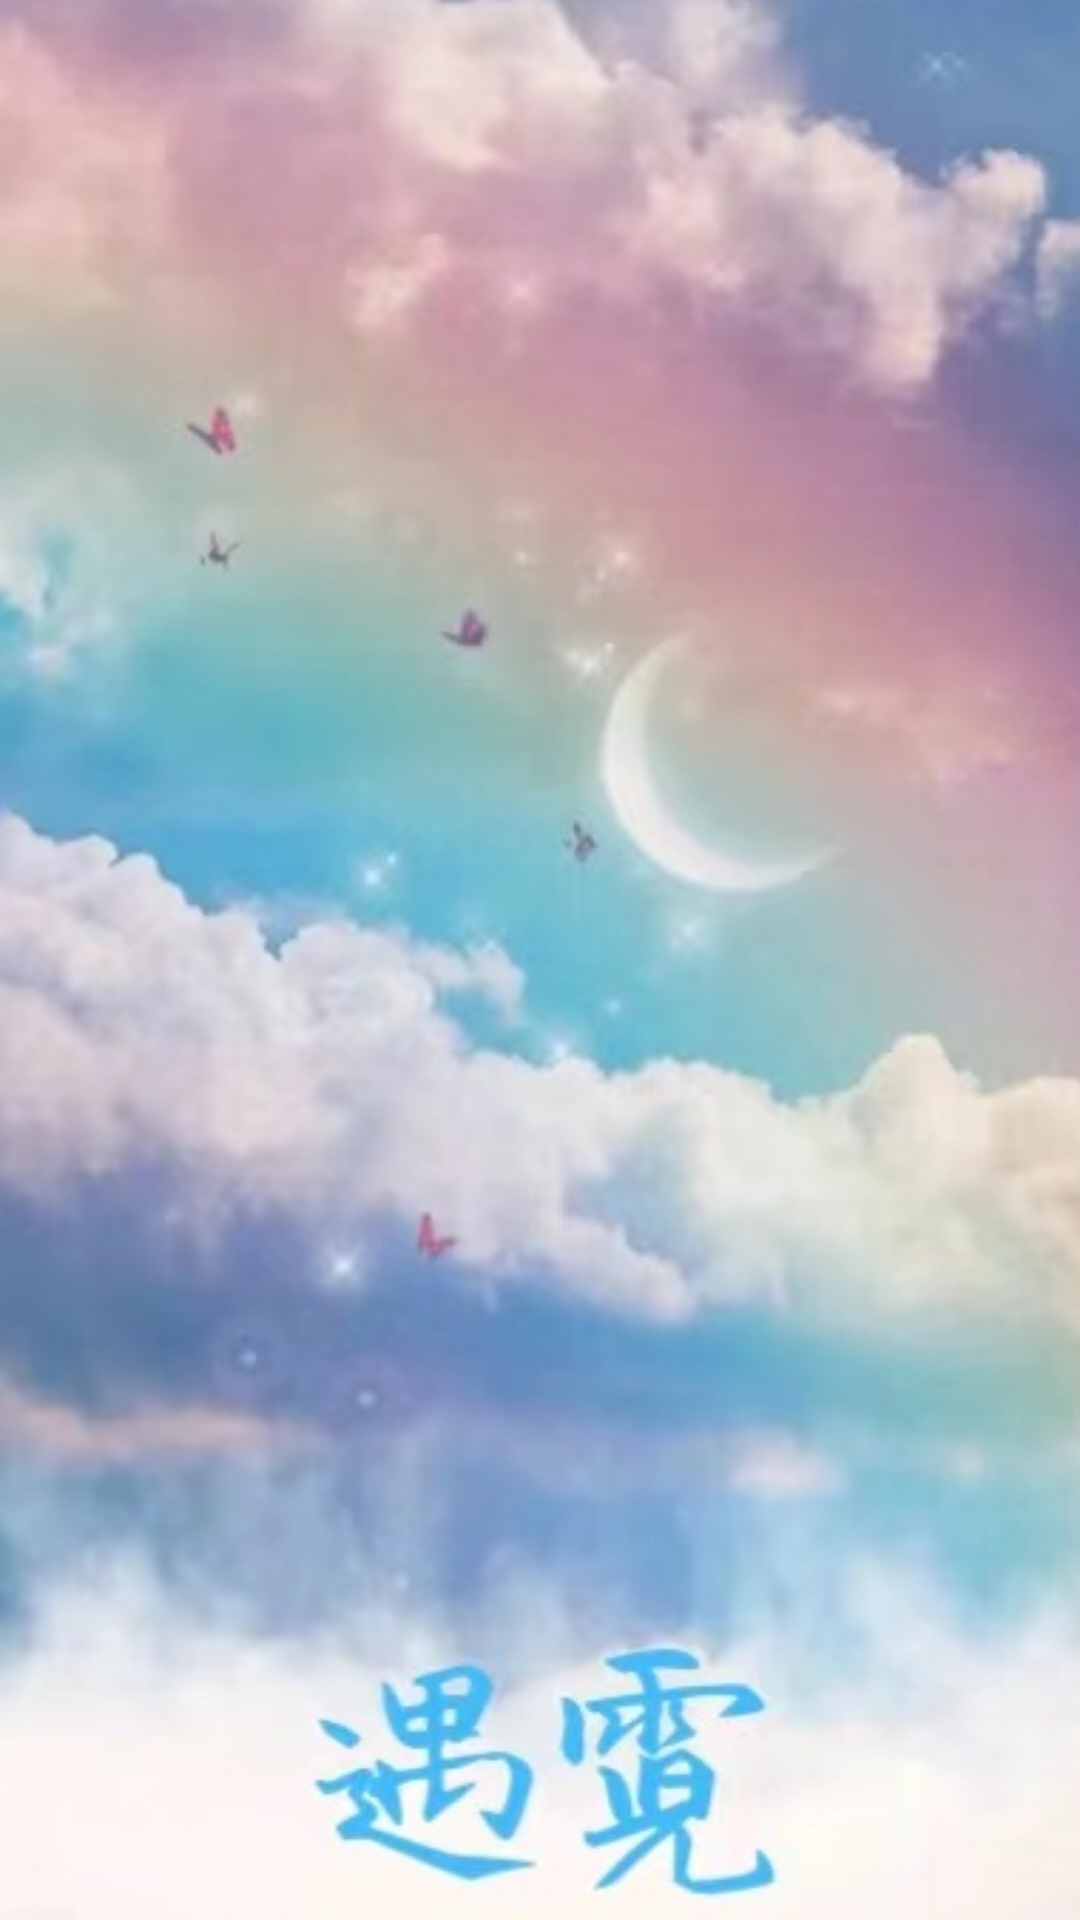

Here is an Android app screen rendered from its layout file. Give the layout XML and the strings, colors and styles it references.
<!-- AndroidManifest.xml: activity theme AppTheme.FullScreen -->
<!-- res/layout/activity_welcome.xml -->
<?xml version="1.0" encoding="utf-8"?>
<androidx.constraintlayout.widget.ConstraintLayout xmlns:android="http://schemas.android.com/apk/res/android"
    xmlns:app="http://schemas.android.com/apk/res-auto"
    xmlns:tools="http://schemas.android.com/tools"
    android:layout_width="match_parent"
    android:layout_height="match_parent"
    tools:context=".WelcomeActivity">

    <ImageView
        android:id="@+id/imageView"
        android:layout_width="0dp"
        android:layout_height="0dp"
        android:scaleType="centerCrop"
        android:scaleX="1.2"
        android:scaleY="1.2"
        android:src="@drawable/load_2"
        app:layout_constraintBottom_toBottomOf="parent"
        app:layout_constraintEnd_toEndOf="parent"
        app:layout_constraintStart_toStartOf="parent"
        app:layout_constraintTop_toTopOf="parent" />
</androidx.constraintlayout.widget.ConstraintLayout>
<!-- resources referenced by this layout -->
<resources>
  <!-- drawable load_2: jpg bitmap (drawable, 68318 bytes) -->
  <style name="AppTheme.FullScreen">  //style名字
          <item name="windowNoTitle">true</item>  //不显示标题
          <item name="android:windowFullscreen">true</item>  //全屏
      </style>
</resources>
